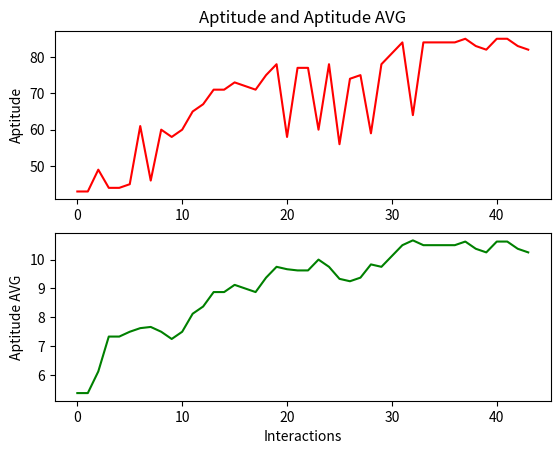

Recreate this plot in Python.
from random import randint, seed, random, sample
from time import time
# 1589148085.5775692
import operator
from functools import reduce
import matplotlib.pyplot as plt
import pandas as pd


class GeneticAlgorithm(object):

    def __init__(self):
        self.aux = AuxClass()
        self.new_generation = []

    def run_genetic_algorithm(self, goal):
        i = 1
        aptitudes = []
        aptitudes_avg = []
        population = self.generate_population(8)
        print("Population: ", population)

        while True:
            if goal in population:
                break
            hamming_distance = self.aux.calculate_hamming(population, goal)
            # print("Hamming Distance: ", hamming_distance)
            aptitude = self.aux.calculate_aptitude(hamming_distance, 14)
            aptitudes_avg.append(
                (reduce(operator.add, aptitude)/len(aptitude)))
            aptitudes.append(reduce(operator.add, aptitude))
            # print("Aptitude: ", aptitude)
            roulette_needles = self.aux.define_needle_points(8)
            stallions = self.select(aptitude, population, roulette_needles)
            # print("Selected Individuals: ", stallions)
            new_generation = self.reproduce(stallions)
            # print("New Generetion: ", new_generation)
            mutated_new_generation = self.mutate(new_generation)

            i += 1
            population = mutated_new_generation

        return [population, i, aptitudes, aptitudes_avg]

    def generate_population(self, indiv_number, _seed=time()):
        print("Seed: ", _seed)
        seed(_seed)
        population = []

        for individual in range(indiv_number):
            population.append(self.aux.to_bin(randint(0, 4095)))

        return population

    def select(self, aptitude, population, needle_points):
        individuals_score = self.aux.define_individuals_score(aptitude)
        population_scores = self.aux.group_sort_population_score(
            population, individuals_score)
        roulette = self.aux.define_roulette_positions_values(population_scores)
        selected_individuals = self.aux.select_individuals(
            roulette, needle_points)
        return selected_individuals

    def reproduce(self, stallions):
        population_pair = self.aux.pair_stallions(stallions)
        cross_chances = self.aux.generate_random_chance(population_pair)
        new_generation = self.cross_over(
            population_pair, cross_chances, randint(3, (len(population_pair[0][0])-1)))
        return new_generation

    def cross_over(self, population_pair, cross_chances, crop, Pc=0.6):
        self.new_generation = []
        i = 0
        while i < len(cross_chances):
            if cross_chances[i] <= Pc:
                individuals_pair = self.make_cross_over(
                    population_pair[i], crop)
                self.make_new_generation(individuals_pair)
            else:
                self.make_new_generation(population_pair[i])
            i += 1
        return self.new_generation

    def make_cross_over(self, population_pair, crop):
        cropped_start = []
        cropped_end = []
        for individual in population_pair:
            cropped_start.append(individual[2:crop])
            cropped_end.append(individual[crop:])
        return ["0b" + cropped_start[0] + cropped_end[1], "0b" + cropped_start[1] + cropped_end[0]]

    def make_new_generation(self, population_pair):
        for individual in population_pair:
            self.new_generation.append(individual)

    def mutate(self, population):
        mutated_list = []
        for individual in population:
            mutated_individual = ['0', 'b']
            i = 2
            while i < len(individual):
                bit = self.transform_bit(individual[i])
                mutated_individual.append(bit)
                i += 1

            mutated_list.append(''.join(mutated_individual))
        return mutated_list

    def transform_bit(self, bit):
        random_chance = random()
        if random_chance <= 0.02:
            bit = '0' if bit == '1' else '1'
        return bit


class AuxClass(object):
    def to_bin(self, int_number):
        return format(int_number, '#014b')

    def to_number(self, bin_number):
        return int(bin_number, 2)

    def calculate_hamming(self, population, goal):
        hamming_distance = []
        for individual in population:
            hamming_distance.append(self.hamming(goal, individual))
        return hamming_distance

    def hamming(self, seq_1, seq_2):
        index = 0
        min_length = min(len(seq_1), len(seq_2))
        max_length = max(len(seq_1), len(seq_2))
        for i in range(min_length):
            if seq_1[i] != seq_2[i]:
                index = index + 1
        index = index + (max_length - min_length)
        return index

    def calculate_aptitude(self, hamming_distance, indiv_length):
        # removing two because binary, in pyhton, start with 0b
        indiv_length = indiv_length - 2
        points = []
        for point in hamming_distance:
            points.append(indiv_length - point)
        return points

    def define_needle_points(self, needle_points):
        needles = []
        random_needles = []
        space = 1 / needle_points
        space_it = space
        needle = 0
        while needle <= 1:
            needles.append(round(needle, 2))
            needle = space_it
            space_it += space
        for needle in needles:
            random_needles.append(needle*360)
        return random_needles

    def define_individuals_score(self, population):
        elements_value = []
        elements_sum = reduce(operator.add, population)
        for individual in population:
            elements_value.append(individual/elements_sum)
        return elements_value

    def group_sort_population_score(self, scores, population):
        population_score = []
        i = 0
        while i < len(population):
            population_score.append([population[i], scores[i]])
            i += 1
        return sample(population_score, len(population_score))

    def define_roulette_positions_values(self, population_score):
        i = 0
        prev_value = 0
        roulette = []
        while i < len(population_score):
            degrees = prev_value + (population_score[i][0] * 360)
            roulette.append([prev_value, degrees, population_score[i][1]])
            prev_value = float(roulette[-1][1])
            i += 1
        return roulette

    def select_individuals(self, roulette, roulette_needles):
        selecteds = []
        for needles in roulette_needles:
            for individual in roulette:
                if needles > individual[0] and needles <= individual[1]:
                    selecteds.append(individual[2])
        return selecteds

    def pair_stallions(self, population):
        population_pair = []
        i = 2
        while i <= len(population):
            population_pair.append(population[(i-2):i])
            i += 2
        return population_pair

    def generate_random_chance(self, population_pair):
        chances = []
        for chance in population_pair:
            chances.append(random())
        return chances

    def plot_poits(self, aptitude, aptitude_avg):
        df = pd.DataFrame({"aptitude": aptitude, "aptitude_AVG": aptitude_avg})
        plt.subplot(211)
        plt.plot("aptitude", data=df, color="red")
        plt.title("Aptitude and Aptitude AVG")
        plt.ylabel("Aptitude")

        plt.subplot(212)
        plt.plot("aptitude_AVG", data=df, color="green")
        plt.xlabel("Interactions")
        plt.ylabel("Aptitude AVG")
        plt.show()


def main():
    genetic = GeneticAlgorithm()
    aux = AuxClass()

    results = genetic.run_genetic_algorithm('0b111101101111')
    print("Final Generation: ", results[0])
    print("Interações: ", results[1])
    aux.plot_poits(results[2], results[3])


if __name__ == "__main__":
    main()
